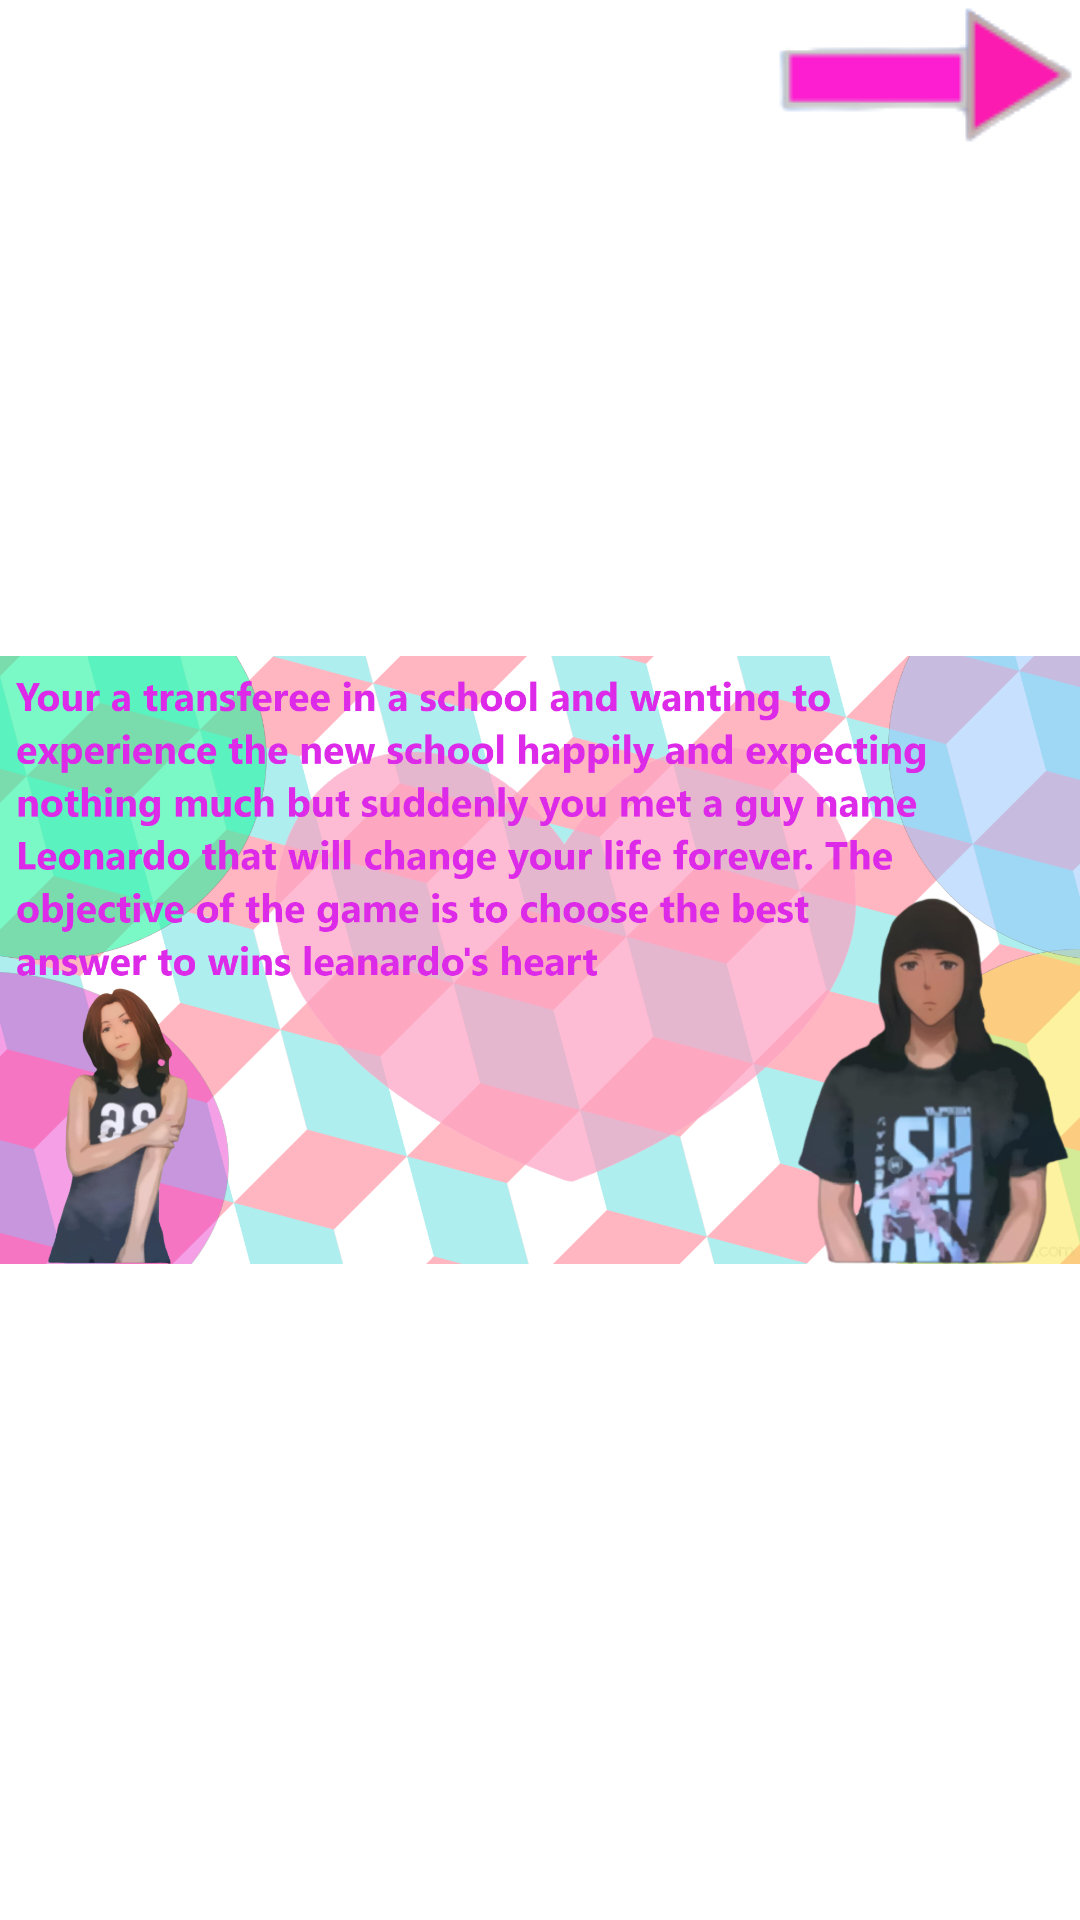

Android layout source for this screen:
<!-- AndroidManifest.xml: application theme Theme.KumakalerkiProductions1 -->
<!-- res/layout/activity_instructions.xml -->
<?xml version="1.0" encoding="utf-8"?>
<androidx.constraintlayout.widget.ConstraintLayout xmlns:android="http://schemas.android.com/apk/res/android"
    xmlns:app="http://schemas.android.com/apk/res-auto"
    xmlns:tools="http://schemas.android.com/tools"
    android:layout_width="match_parent"
    android:layout_height="match_parent"
    tools:context=".Instructions">

    <ImageView
        android:id="@+id/imageView10"
        android:layout_width="wrap_content"
        android:layout_height="wrap_content"
        app:srcCompat="@drawable/instructiotiotiioto" />

    <ImageButton
        android:id="@+id/imageButton7"
        android:layout_width="wrap_content"
        android:layout_height="wrap_content"
        android:background="@drawable/backbtn"
        app:layout_constraintBottom_toBottomOf="parent"
        app:layout_constraintEnd_toEndOf="parent"
        app:layout_constraintHorizontal_bias="1.0"
        app:layout_constraintStart_toStartOf="parent"
        app:layout_constraintTop_toTopOf="parent"
        app:layout_constraintVertical_bias="0.0"
        app:srcCompat="@drawable/backbtn" />

</androidx.constraintlayout.widget.ConstraintLayout>
<!-- resources referenced by this layout -->
<resources>
  <!-- drawable backbtn: png bitmap (drawable-v24, 2445 bytes) -->
  <!-- drawable instructiotiotiioto: png bitmap (drawable-v24, 590835 bytes) -->
  <style name="Theme.KumakalerkiProductions1" parent="Theme.MaterialComponents.DayNight.DarkActionBar">
          
          <item name="colorPrimary">@color/purple_500</item>
          <item name="colorPrimaryVariant">@color/purple_700</item>
          <item name="colorOnPrimary">@color/white</item>
          
          <item name="colorSecondary">@color/teal_200</item>
          <item name="colorSecondaryVariant">@color/teal_700</item>
          <item name="colorOnSecondary">@color/black</item>
          
          <item name="android:statusBarColor" tools:targetApi="l">?attr/colorPrimaryVariant</item>
          
      </style>
  <!-- not gathered from this repository: default colours our renderer supplied (Android Studio template values) -->
  <color name="purple_500">#FF6200EE</color>
  <color name="purple_700">#FF3700B3</color>
  <color name="teal_200">#FF03DAC5</color>
  <color name="teal_700">#FF018786</color>
  <color name="black">#FF000000</color>
  <color name="white">#FFFFFFFF</color>
</resources>
